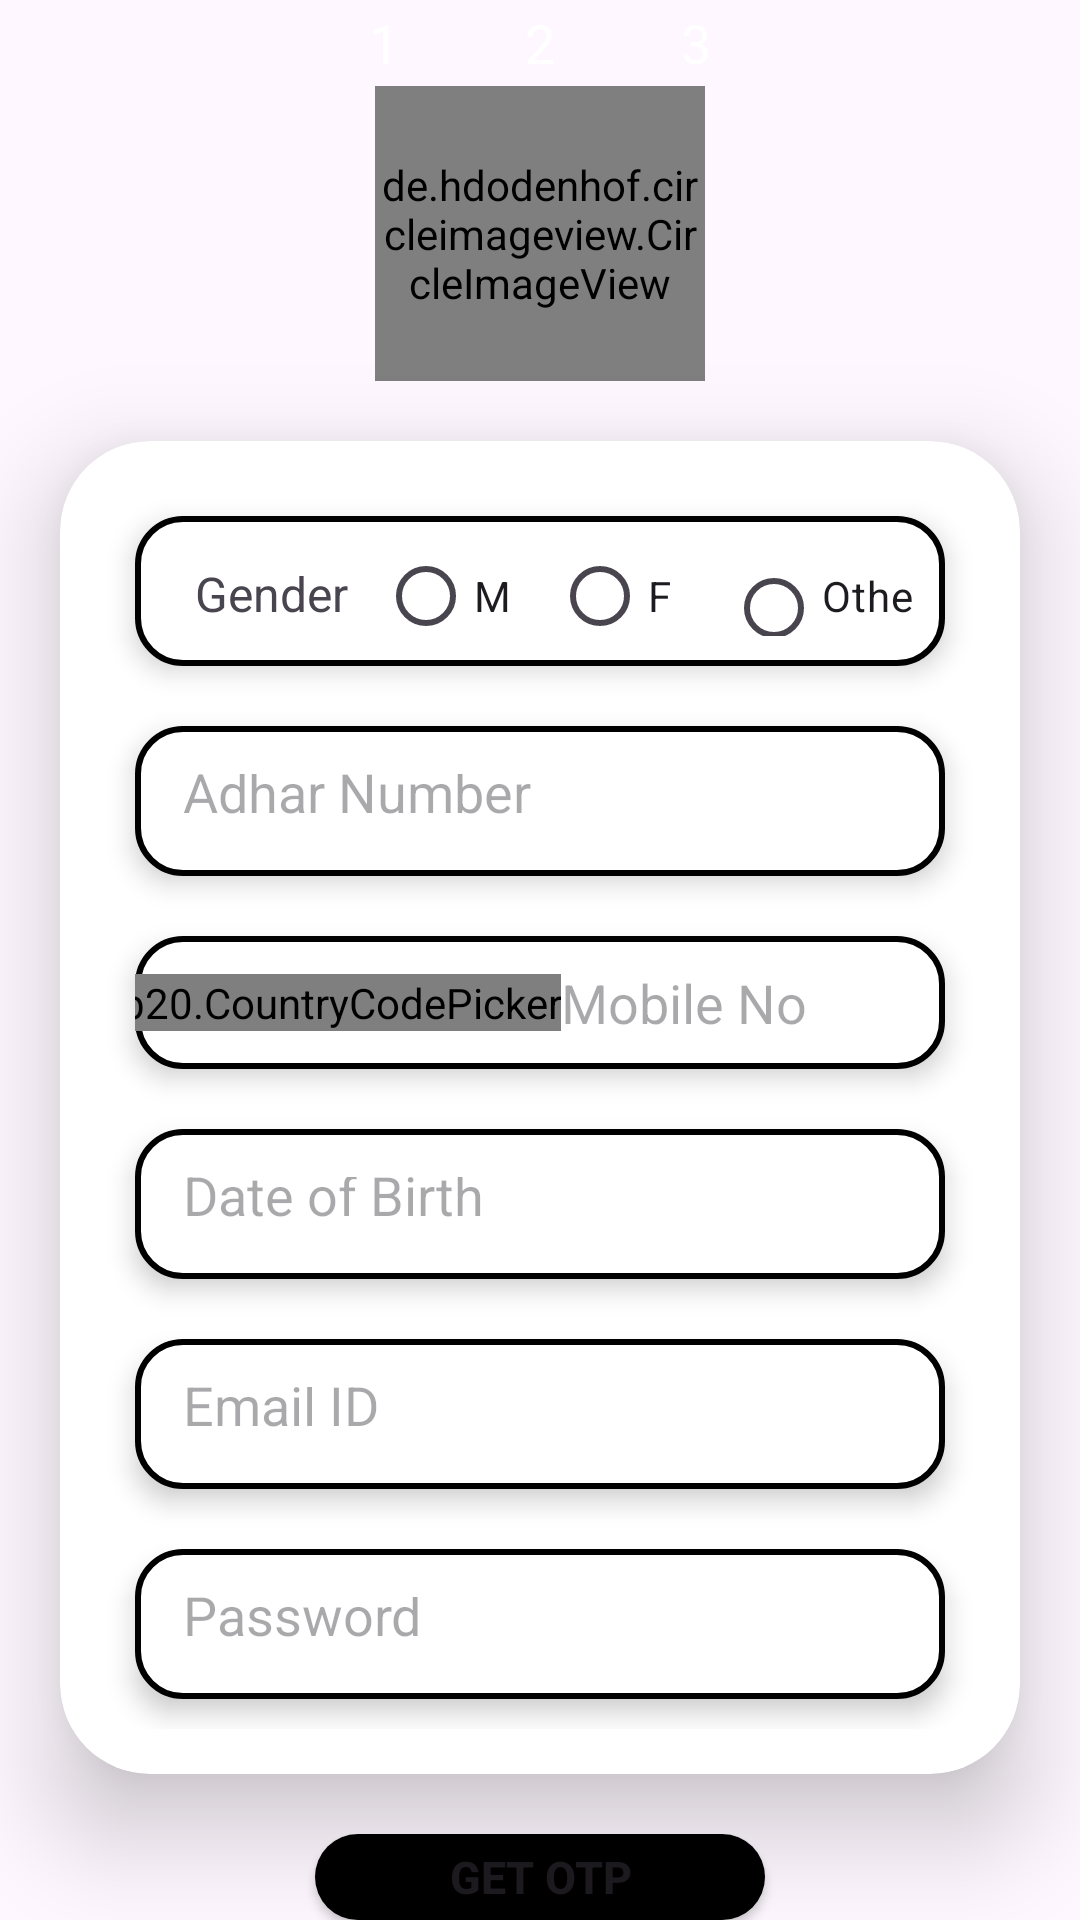

Layout XML and referenced resources for this Android screen:
<!-- AndroidManifest.xml: application theme Theme.PWFind -->
<!-- res/layout/worker_registration_activity2.xml -->
<?xml version="1.0" encoding="utf-8"?>
<LinearLayout xmlns:android="http://schemas.android.com/apk/res/android"
    xmlns:app="http://schemas.android.com/apk/res-auto"
    xmlns:tools="http://schemas.android.com/tools"
    android:id="@+id/worker_register2"
    android:layout_width="match_parent"
    android:layout_height="match_parent"
    android:orientation="vertical"
    android:layout_weight="100"
    tools:context=".WorkerRegistrationActivity2">

    <LinearLayout
        android:layout_width="match_parent"
        android:layout_height="wrap_content"
        android:gravity="center"
        android:layout_weight="20">
        <RelativeLayout
            android:layout_width="32dp"
            android:layout_height="32dp"
            android:layout_margin="10dp"
            android:background="@drawable/circular_bg"
            android:backgroundTint="@color/light_gray">
            <TextView
                android:layout_width="wrap_content"
                android:layout_height="wrap_content"
                android:layout_centerInParent="true"
                android:textColor="@color/white"
                android:textSize="18sp"
                android:text="1"/>
        </RelativeLayout>
        <RelativeLayout
            android:layout_width="32dp"
            android:layout_height="32dp"
            android:layout_margin="10dp"
            android:background="@drawable/circular_bg"
            android:backgroundTint="@color/my_primary">
            <TextView
                android:layout_width="wrap_content"
                android:layout_height="wrap_content"
                android:layout_centerInParent="true"
                android:textColor="@color/white"
                android:textSize="18sp"
                android:text="2"/>
        </RelativeLayout>
        <RelativeLayout
            android:layout_width="32dp"
            android:layout_height="32dp"
            android:layout_margin="10dp"
            android:background="@drawable/circular_bg"
            android:backgroundTint="@color/light_gray">
            <TextView
                android:layout_width="wrap_content"
                android:layout_height="wrap_content"
                android:layout_centerInParent="true"
                android:textColor="@color/white"
                android:textSize="18sp"
                android:text="3"/>
        </RelativeLayout>
    </LinearLayout>

    <de.hdodenhof.circleimageview.CircleImageView
        android:id="@+id/worker_img"
        android:layout_width="110dp"
        android:layout_height="110dp"
        android:src="@drawable/add_photo"
        app:civ_border_color="#FF000000"
        app:civ_border_width="2dp"
        android:layout_gravity="center"
        tools:ignore="MissingConstraints"
        android:layout_weight="10"/>

    <androidx.cardview.widget.CardView
        android:layout_weight="5"
        android:layout_width="match_parent"
        android:layout_height="wrap_content"
        android:layout_margin="20dp"
        app:cardCornerRadius="30dp"
        app:cardElevation="20dp">

        <LinearLayout
            android:layout_width="match_parent"
            android:layout_height="wrap_content"
            android:orientation="vertical"
            android:layout_weight="10"
            android:gravity="center"
            android:padding="15dp">

            <LinearLayout
                android:layout_width="match_parent"
                android:layout_height="50dp"
                android:orientation="horizontal"
                android:background="@drawable/border"
                android:elevation="5dp"
                android:padding="10dp"
                android:layout_margin="10dp">

                <RadioGroup
                    android:id="@+id/info_gendergroup"
                    android:layout_width="wrap_content"
                    android:layout_height="wrap_content"
                    android:layout_marginTop="3dp"
                    android:orientation="horizontal">

                    <TextView
                        android:layout_width="match_parent"
                        android:layout_height="wrap_content"
                        android:text="@string/gender"
                        android:layout_marginLeft="10dp"
                        android:textSize="16sp"/>

                    <RadioButton
                        android:id="@+id/info_male"
                        android:layout_width="wrap_content"
                        android:layout_height="wrap_content"
                        android:layout_marginLeft="10dp"
                        android:text="M" />

                    <RadioButton
                        android:id="@+id/info_female"
                        android:layout_width="wrap_content"
                        android:layout_height="wrap_content"
                        android:layout_marginLeft="10dp"
                        android:text="F" />

                    <RadioButton
                        android:id="@+id/info_other"
                        android:layout_width="wrap_content"
                        android:layout_height="wrap_content"
                        android:layout_marginLeft="10dp"
                        android:text="Other" />
                </RadioGroup>

            </LinearLayout>

            <EditText
                android:id="@+id/adharcard_edit_worker"
                android:layout_width="match_parent"
                android:layout_height="50dp"
                android:padding="16dp"
                android:hint="Adhar Number"
                android:inputType="number"
                android:layout_margin="10dp"
                android:maxLines="1"
                android:background="@drawable/border"
                android:elevation="5dp"/>

            <LinearLayout
                android:layout_width="match_parent"
                android:layout_height="50dp"
                android:orientation="horizontal"
                android:layout_weight="5"
                android:gravity="center"
                android:background="@drawable/border"
                android:elevation="5dp"
                android:layout_margin="10dp">

                <com.hbb20.CountryCodePicker
                    android:id="@+id/w_register_country_code"
                    android:layout_width="wrap_content"
                    android:layout_height="wrap_content"
                    app:ccp_showFlag="false"
                    app:ccp_showNameCode="false"/>

                <EditText
                    android:id="@+id/wRegister_mobileNo_edt"
                    android:layout_width="180dp"
                    android:layout_height="wrap_content"
                    android:hint="@string/mobileNo_ET"
                    android:inputType="phone"
                    android:maxLength="11"
                    android:maxLines="1"
                    android:background="@drawable/edit_text_rounded_corner" />

            </LinearLayout>

            <EditText
                android:id="@+id/wRegister_dateofbirth_edt"
                android:layout_width="match_parent"
                android:layout_height="50dp"
                android:inputType="none"
                android:padding="16dp"
                android:layout_margin="10dp"
                android:hint="@string/dateofbirth"
                android:drawableRight="@drawable/calendar_today"
                android:background="@drawable/border"
                android:focusableInTouchMode="false"
                android:elevation="5dp"/>

            <EditText
                android:id="@+id/wRegister_emailid_edit"
                android:layout_width="match_parent"
                android:layout_height="50dp"
                android:hint="@string/email_edt"
                android:padding="16dp"
                android:inputType="textEmailAddress"
                android:layout_margin="10dp"
                android:maxLines="1"
                android:background="@drawable/border"
                android:elevation="5dp"/>


            <EditText
                android:id="@+id/wRegister_password_edt"
                android:layout_width="match_parent"
                android:layout_height="50dp"
                android:padding="16dp"
                android:hint="@string/password_ET"
                android:inputType="textPassword"
                android:layout_margin="10dp"
                android:gravity="start|center_vertical"
                android:maxLines="1"
                android:background="@drawable/border"
                android:elevation="5dp"/>

        </LinearLayout>

    </androidx.cardview.widget.CardView>

    <LinearLayout
        android:layout_width="match_parent"
        android:layout_height="100dp"
        android:gravity="center_vertical"
        android:layout_weight="60"
        android:orientation="vertical">

        <Button
            android:id="@+id/w_getOTP_btn"
            android:layout_width="150dp"
            android:layout_height="wrap_content"
            android:text="@string/getOTP"
            android:textStyle="bold"
            android:textSize="15sp"
            android:layout_gravity="center"
            android:background="@drawable/btn_design_background"/>
    </LinearLayout>

</LinearLayout>
<!-- resources referenced by this layout -->
<resources>
  <color name="light_gray">#D3d3d3</color>
  <color name="my_primary">#2D9596</color>
  <color name="white">#FFFFFFFF</color>
  <!-- drawable add_photo: png bitmap (drawable, 1957 bytes) -->
  <!-- drawable border (drawable) -->
  <?xml version="1.0" encoding="utf-8"?>
  <shape android:shape="rectangle" xmlns:android="http://schemas.android.com/apk/res/android">
  
      <stroke  android:width="2dp"
          android:color="@color/black"/>
      <corners android:radius="15dp"/>
      <solid android:color="@color/white"/>
  </shape>
  <!-- drawable btn_design_background (drawable) -->
  <?xml version="1.0" encoding="utf-8"?>
  <ripple xmlns:android="http://schemas.android.com/apk/res/android"
      android:color="@color/my_primary">
  
      <item>
          <shape android:shape="rectangle">
              <solid android:width="3dp"
                  android:color="@color/black"/>
              <corners android:radius="30dp" />
          </shape>
      </item>
  
  </ripple>
  <string name="dateofbirth">Date of Birth</string>
  <string name="email_edt">Email ID</string>
  <string name="gender">Gender</string>
  <string name="getOTP">Get OTP</string>
  <string name="mobileNo_ET">Mobile No</string>
  <string name="password_ET">Password</string>
  <style name="Theme.PWFind" parent="Base.Theme.PWFind" />
  <color name="black">#FF000000</color>
  <style name="Base.Theme.PWFind" parent="Theme.Material3.DayNight.NoActionBar">
          
          
  
          <item name="colorPrimary">@color/my_primary</item>
          <item name="colorPrimaryVariant">@color/my_primary</item>
          <item name="colorOnPrimary">@color/white</item>
          
          <item name="colorSecondary">@color/my_secondary</item>
          <item name="colorSecondaryVariant">@color/my_secondary</item>
          <item name="colorOnSecondary">@color/black</item>
          
          <item name="android:statusBarColor">?attr/colorPrimaryVariant</item>
      </style>
  <color name="my_secondary">#FF000000</color>
</resources>
